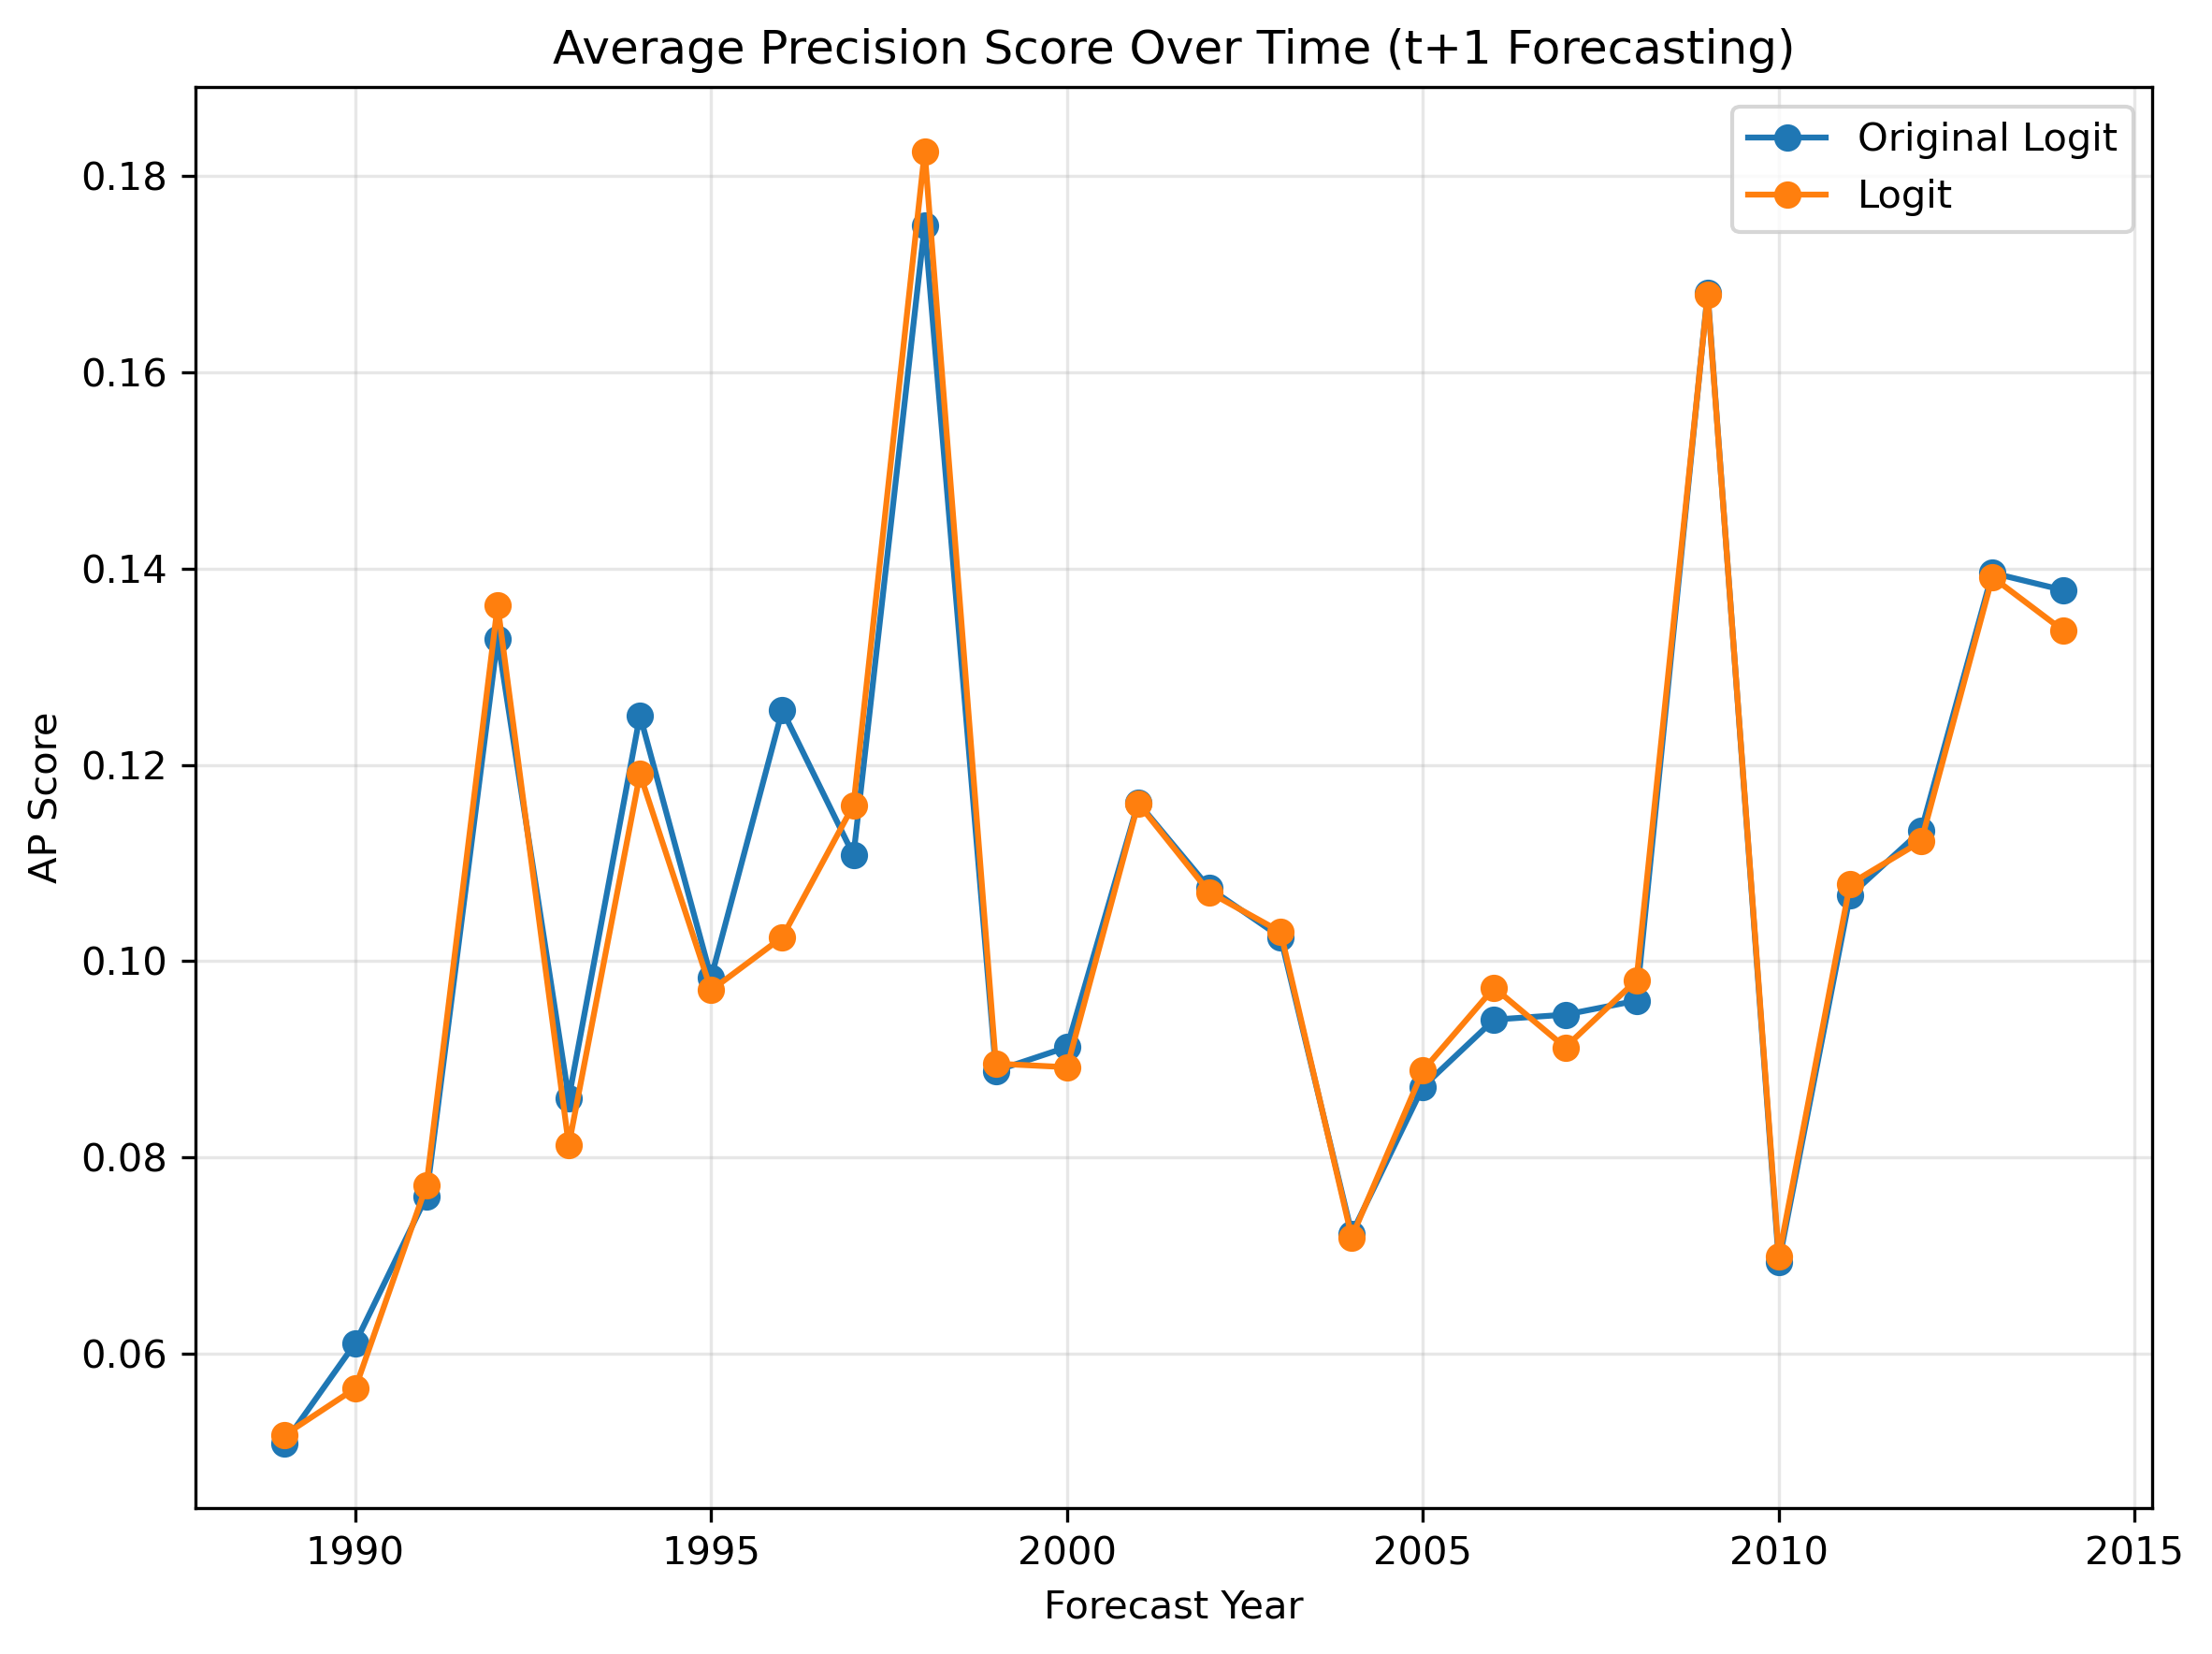

Values plotted in this chart, from the file beside it:
year, original_ap_score, logit_ap_score
1989, 0.05081, 0.05165
1990, 0.06105, 0.05644
1991, 0.07599, 0.07711
1992, 0.1329, 0.1362
1993, 0.08601, 0.08123
1994, 0.125, 0.1191
1995, 0.09831, 0.09702
1996, 0.1256, 0.1024
1997, 0.1108, 0.1159
1998, 0.175, 0.1825
1999, 0.08881, 0.08954
2000, 0.09122, 0.08918
2001, 0.1161, 0.1161
2002, 0.1074, 0.107
2003, 0.1024, 0.103
2004, 0.07222, 0.07184
2005, 0.08718, 0.08884
2006, 0.09403, 0.09728
2007, 0.09453, 0.0912
2008, 0.09596, 0.09804
2009, 0.1681, 0.1679
2010, 0.06929, 0.06986
2011, 0.1067, 0.1079
2012, 0.1133, 0.1122
2013, 0.1396, 0.1391
2014, 0.1378, 0.1337
